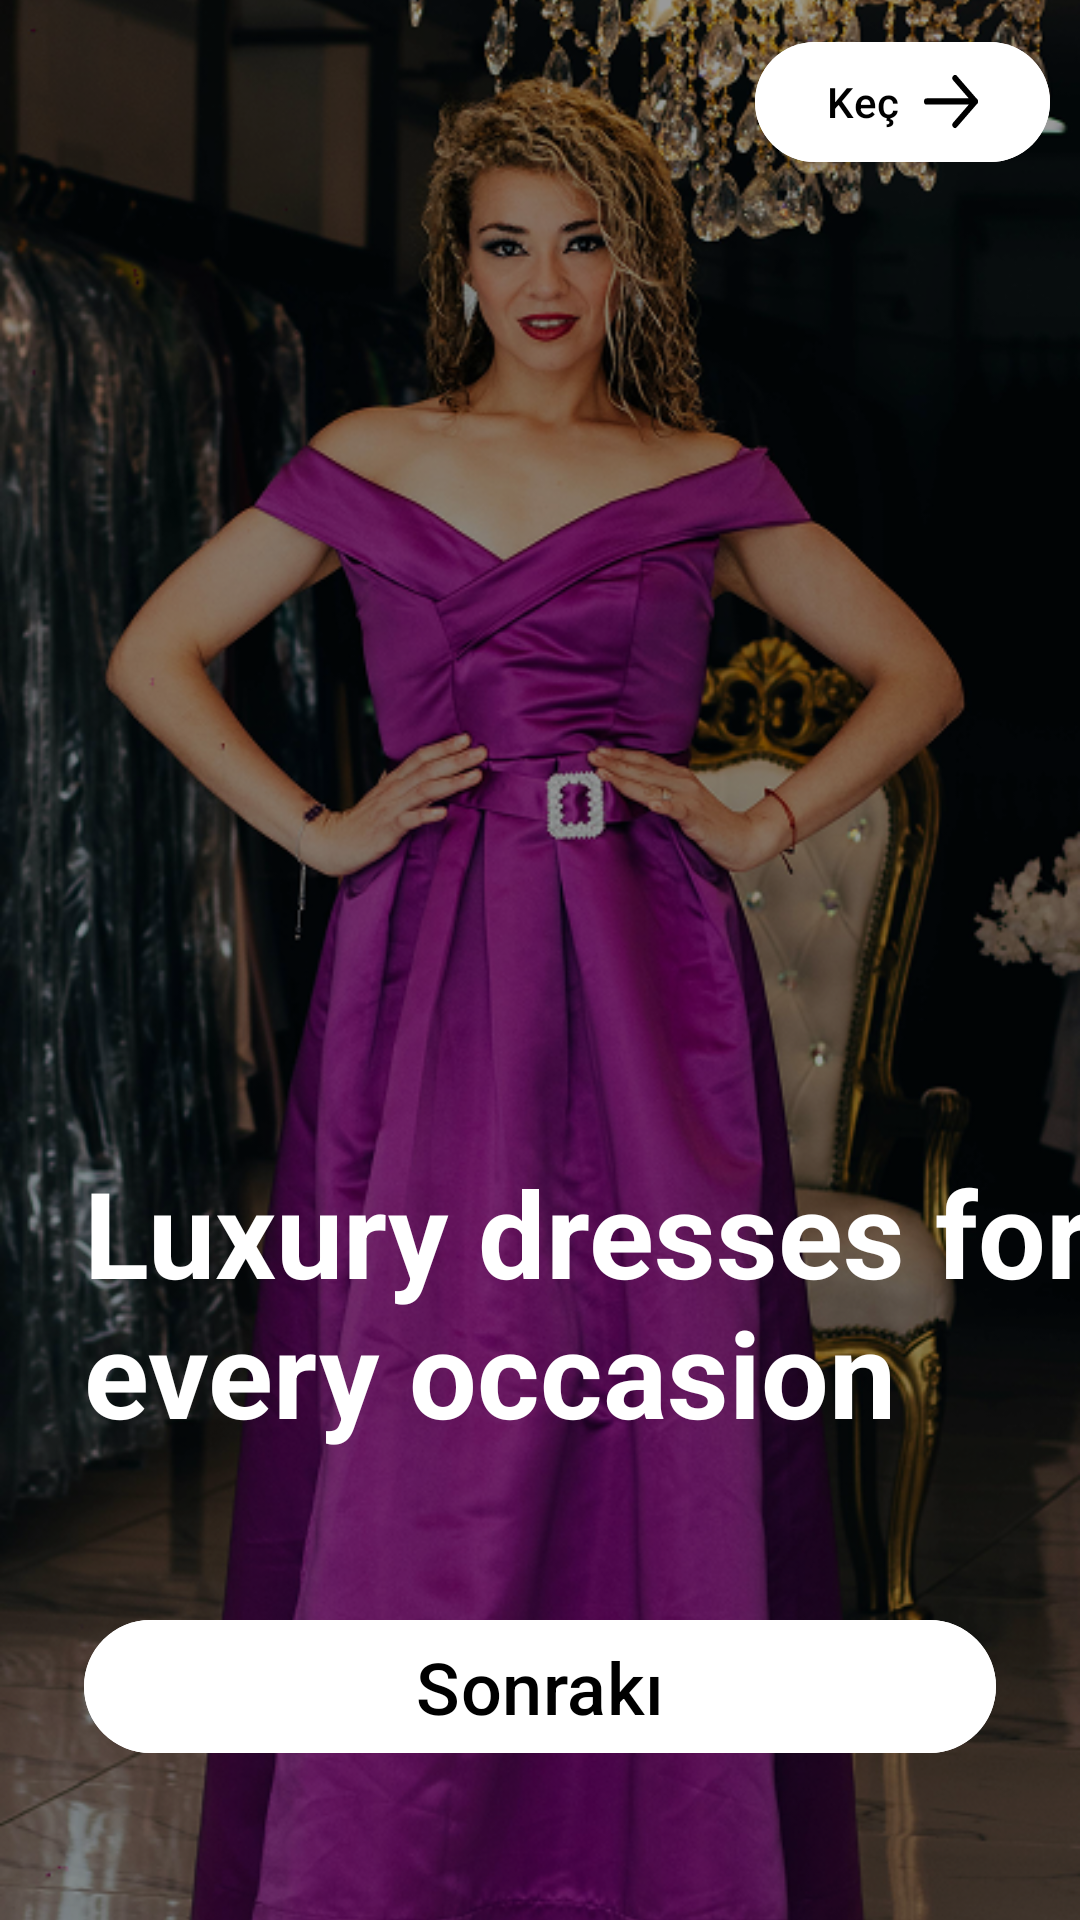

This screen was rendered from an Android layout file. Write that file and the resources it references.
<!-- AndroidManifest.xml: application theme Theme.BakuBoutiqueHub -->
<!-- res/layout/fragment_on_boarding1.xml -->
<?xml version="1.0" encoding="utf-8"?>
<androidx.constraintlayout.widget.ConstraintLayout xmlns:android="http://schemas.android.com/apk/res/android"
    xmlns:tools="http://schemas.android.com/tools"
    android:layout_width="match_parent"
    android:layout_height="match_parent"
    xmlns:app="http://schemas.android.com/apk/res-auto"
    android:fitsSystemWindows="true"
    tools:context=".onboardingscreens.OnBoarding1Fragment">

    <ImageView
        android:layout_width="match_parent"
        android:layout_height="match_parent"
        android:src="@drawable/onboarding1pics"
        android:scaleType="centerCrop"/>

    <View
        android:layout_width="match_parent"
        android:layout_height="match_parent"
        android:background="#66000000" />

    <com.google.android.material.button.MaterialButton
        android:id="@+id/skipButton"
        android:layout_width="0dp"
        android:layout_height="wrap_content"
        app:layout_constraintEnd_toEndOf="parent"
        app:layout_constraintTop_toTopOf="parent"
        android:backgroundTint="@color/white"
        android:text="@string/skip"
        app:icon="@drawable/arrow_forward"
        app:iconTint="@color/black"
        app:iconGravity="end"
        android:layout_margin="10dp"
        android:textColor="@color/black"/>

    <TextView
        android:id="@+id/title"
        android:text="@string/luxury_dresses_for_every_occasion"
        android:textColor="@android:color/white"
        android:textSize="40sp"
        android:textStyle="bold"
        android:layout_marginBottom="156dp"
        android:layout_marginStart="28dp"
        app:layout_constraintBottom_toBottomOf="parent"
        app:layout_constraintStart_toStartOf="parent"
        android:layout_height="100dp"
        android:layout_width="wrap_content"/>

    <com.google.android.material.button.MaterialButton
        android:id="@+id/nextButton"
        android:layout_width="0dp"
        android:layout_height="wrap_content"
        app:layout_constraintStart_toStartOf="parent"
        app:layout_constraintTop_toBottomOf="@+id/title"
        app:layout_constraintEnd_toEndOf="parent"
        app:layout_constraintBottom_toBottomOf="parent"
        android:backgroundTint="@color/white"
        android:layout_marginHorizontal="28dp"
        android:text="@string/next"
        android:textSize="24sp"
        android:textColor="@color/black"/>


</androidx.constraintlayout.widget.ConstraintLayout>
<!-- resources referenced by this layout -->
<resources>
  <color name="black">#FF000000</color>
  <color name="white">#FFFFFFFF</color>
  <!-- drawable arrow_forward (drawable) -->
  <vector xmlns:android="http://schemas.android.com/apk/res/android"
      android:width="15dp"
      android:height="13dp"
      android:viewportWidth="15"
      android:viewportHeight="13">
    <path
        android:pathData="M8.625,0.75L14.25,6.375M14.25,6.375L8.625,12M14.25,6.375H0.75"
        android:strokeLineJoin="round"
        android:strokeWidth="1.5"
        android:fillColor="#00000000"
        android:strokeColor="#000000"
        android:strokeLineCap="round"/>
  </vector>
  <!-- drawable onboarding1pics: png bitmap (drawable, 725874 bytes) -->
  <string name="luxury_dresses_for_every_occasion">Luxury dresses for every occasion</string>
  <string name="next">Sonrakı</string>
  <string name="skip">Keç</string>
  <style name="Theme.BakuBoutiqueHub" parent="Base.Theme.BakuBoutiqueHub" />
  <style name="Base.Theme.BakuBoutiqueHub" parent="Theme.Material3.DayNight.NoActionBar">
          
          
      </style>
</resources>
